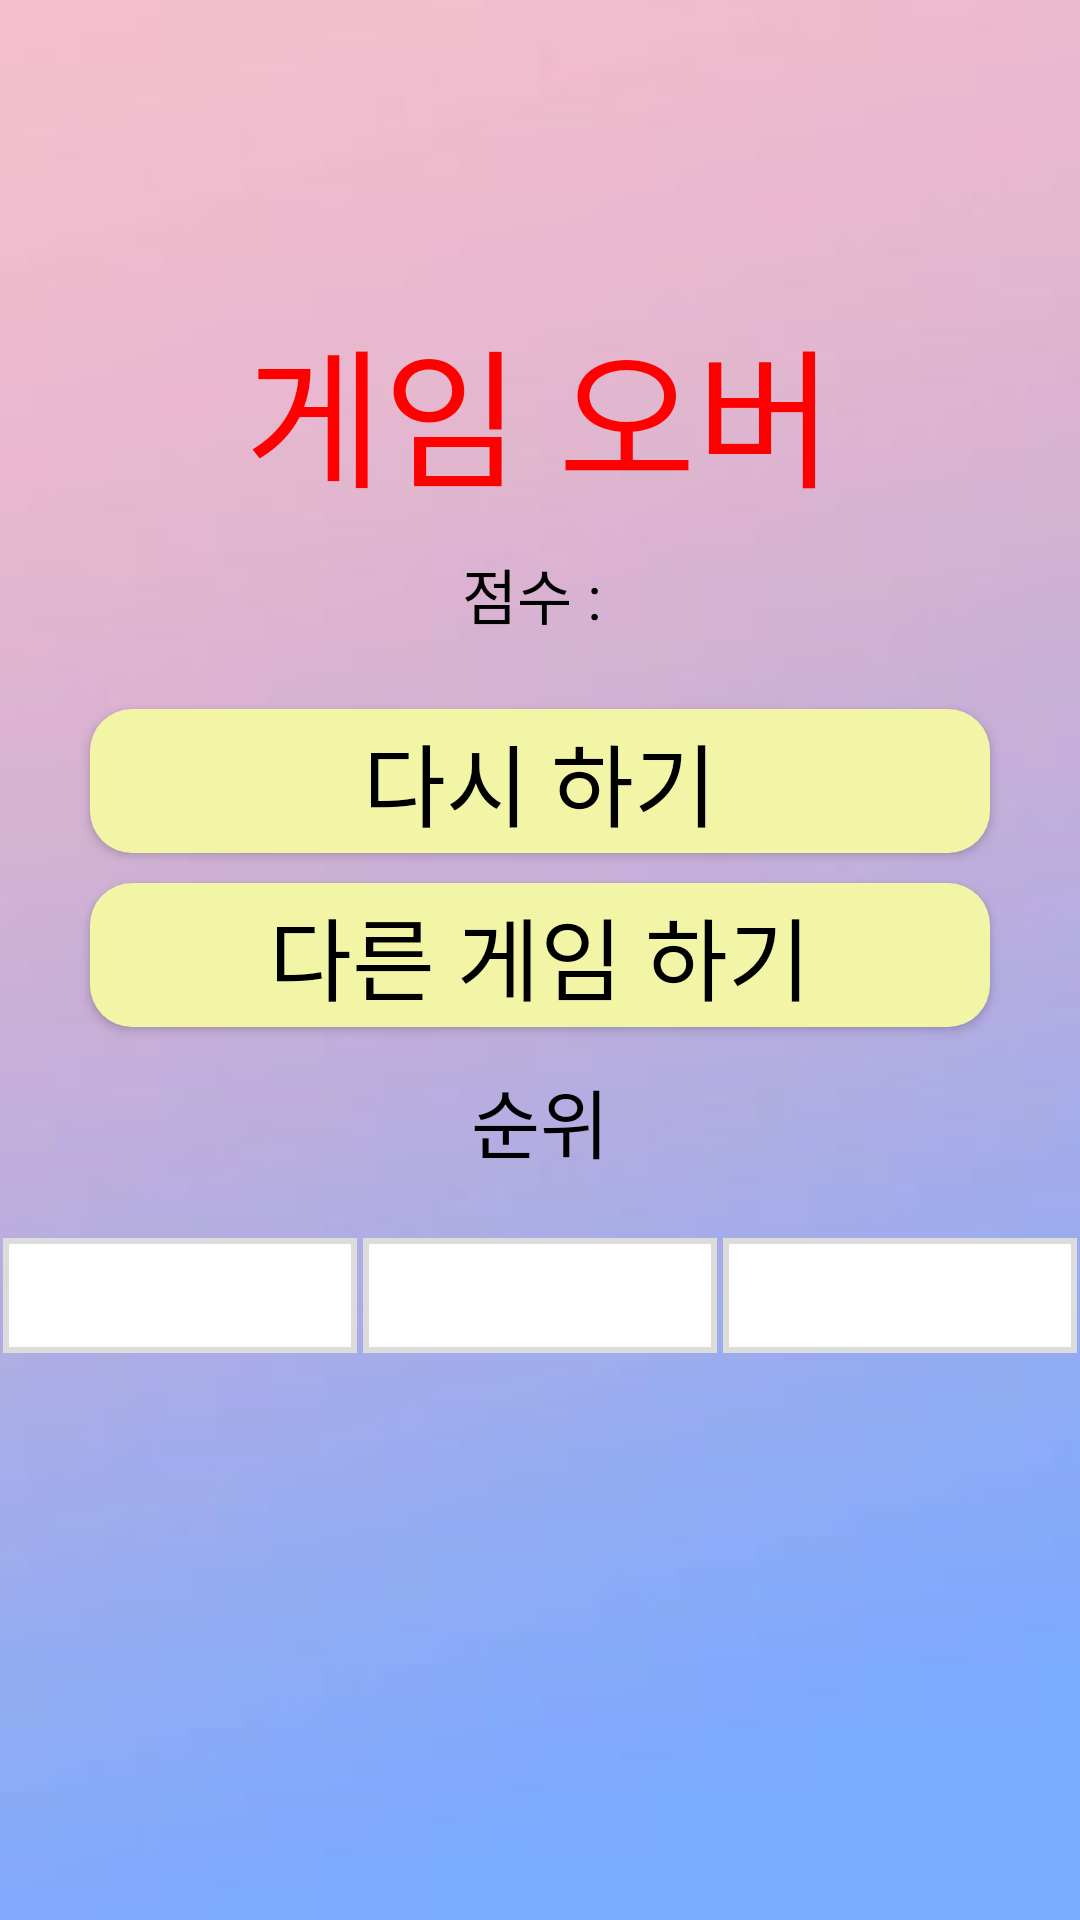

Layout XML and referenced resources for this Android screen:
<!-- AndroidManifest.xml: application theme Theme.Creativity_MiniGames_Team1 -->
<!-- res/layout/score_board.xml -->
<?xml version="1.0" encoding="utf-8"?>
<LinearLayout xmlns:android="http://schemas.android.com/apk/res/android"
    android:layout_width="match_parent"
    android:layout_height="match_parent"
    android:background="@drawable/bg"
    android:orientation="vertical">

    <LinearLayout
        android:layout_width="match_parent"
        android:layout_height="0dp"
        android:layout_weight="1.5"
        android:gravity="center"
        android:orientation="vertical">

        <TextView
            android:layout_width="wrap_content"
            android:layout_height="wrap_content"
            android:layout_marginTop="100dp"
            android:text="게임 오버"
            android:textColor="#FF0000"
            android:textSize="50sp" />

        <TextView
            android:id="@+id/TxtScore"
            android:layout_width="wrap_content"
            android:layout_height="wrap_content"
            android:layout_marginTop="10dp"
            android:text="점수 : "
            android:textColor="#000000"
            android:textSize="20sp" />
    </LinearLayout>
    <LinearLayout
        android:layout_width="match_parent"
        android:layout_height="0dp"
        android:layout_weight="1"
        android:orientation="vertical"
        android:gravity="center"
        >
        <Button
            android:id="@+id/btReplay"
            android:layout_width="300dp"
            android:layout_height="wrap_content"
            android:layout_marginTop="10dp"
            android:background="@drawable/btn"
            android:text="다시 하기"
            android:textColor="#000000"
            android:textSize="30sp" />

        <Button
            android:id="@+id/btToSelect"
            android:layout_width="300dp"
            android:layout_height="wrap_content"
            android:layout_marginTop="10dp"
            android:background="@drawable/btn"
            android:text="다른 게임 하기"
            android:textColor="#000000"
            android:textSize="30sp" />
    </LinearLayout>

    <LinearLayout
        android:layout_width="match_parent"
        android:layout_height="0dp"
        android:layout_weight="2"
        android:orientation="vertical"
        android:gravity="center_horizontal"
        >
        <TextView
            android:layout_width="wrap_content"
            android:layout_height="wrap_content"
            android:text="순위"
            android:textColor="#000000"
            android:textSize="25sp"
            />

        <LinearLayout
            android:layout_width="match_parent"
            android:layout_height="match_parent"
            android:layout_marginTop="20dp"
            android:orientation="horizontal">

            <TextView
                android:id="@+id/edtNum"
                android:layout_width="0dp"
                android:layout_height="wrap_content"
                android:layout_weight="1"
                android:background="@drawable/frame"
                android:gravity="center"
                android:textSize="30sp" />

            <TextView
                android:id="@+id/edtID"
                android:layout_width="0dp"
                android:layout_height="wrap_content"
                android:layout_weight="1"
                android:background="@drawable/frame"
                android:gravity="center"
                android:textSize="30sp" />

            <TextView
                android:id="@+id/edtScore"
                android:layout_width="0dp"
                android:layout_height="wrap_content"
                android:layout_weight="1"
                android:background="@drawable/frame"
                android:gravity="center"
                android:textSize="30sp" />
        </LinearLayout>
    </LinearLayout>

</LinearLayout>
<!-- resources referenced by this layout -->
<resources>
  <!-- drawable bg: png bitmap (drawable, 14235 bytes) -->
  <!-- drawable btn (drawable) -->
  <?xml version="1.0" encoding="utf-8"?>
  <shape xmlns:android="http://schemas.android.com/apk/res/android"
      android:shape="rectangle">
  
  
      <corners
          android:radius="14dp"
          />
      <solid
          android:color="#F2F5A6"
          />
  
  
  
  
  </shape>
  <!-- drawable frame (drawable) -->
  <?xml version="1.0" encoding="utf-8"?>
  <layer-list xmlns:android="http://schemas.android.com/apk/res/android" >
  
      <item
          android:bottom="1dp"
          android:left="1dp"
          android:right="1dp"
          android:top="1dp">
          <shape android:shape="rectangle" >
              <stroke
                  android:width="2dp"
                  android:color="#dcdcdc" />
  
              <solid android:color="#FFF" />
          </shape>
      </item>
  
  </layer-list>
  <style name="Theme.Creativity_MiniGames_Team1" parent="Theme.MaterialComponents.DayNight.DarkActionBar">
          
          <item name="colorPrimary">@color/purple_500</item>
          <item name="colorPrimaryVariant">@color/purple_700</item>
          <item name="colorOnPrimary">@color/white</item>
          
          <item name="colorSecondary">@color/teal_200</item>
          <item name="colorSecondaryVariant">@color/teal_700</item>
          <item name="colorOnSecondary">@color/black</item>
          
          <item name="android:statusBarColor" tools:targetApi="l">?attr/colorPrimaryVariant</item>
          
      </style>
  <!-- not gathered from this repository: default colours our renderer supplied (Android Studio template values) -->
  <color name="purple_500">#FF6200EE</color>
  <color name="purple_700">#FF3700B3</color>
  <color name="teal_200">#FF03DAC5</color>
  <color name="teal_700">#FF018786</color>
  <color name="black">#FF000000</color>
  <color name="white">#FFFFFFFF</color>
</resources>
